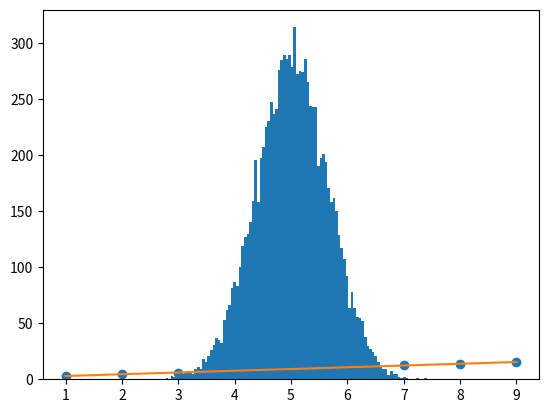

Here is the Python script that generated this plot:
# 1
import random
import numpy
import matplotlib.pyplot as plt
from scipy import stats


def rollCoin():
    return random.choice([1, 0])


# random.seed(1)


def runSim(n, numTrials):
    goal = n * "0"
    txt = goal
    total = 0
    for i in range(numTrials):
        result = ''
        for j in range(len(goal)):
            result += str(rollCoin())
        if result == goal:
            total += 1
    print('Actual probability of', txt, '=',
          round(1 / (2 ** len(goal)), 8))
    estProbability = round(total / numTrials, 8)
    print('Estimated Probability of', txt, '=',
          round(estProbability, 8))


# runSim(12,100000)

# 2
def kTrees(k, n, N):
    goal = 0
    for i in range(N):
        kexp = 0
        for j in range(n):
            if rollCoin() == 0:
                kexp += 1
        if kexp == k:
            goal += 1

    print('Estimated Probability of k trees from n rolls', '=', goal / N)


# 3

def kTreesBiased(k, n, N):
    goal = 0
    for i in range(N):
        kexp = 0
        for j in range(n):
            if rollBiasedCoin() == 0:
                kexp += 1
        if kexp == k:
            goal += 1

    print('Estimated Probability of k trees from n rolls of biased coin', '=', goal / N)


def rollBiasedCoin():
    return random.choice([0, 0, 1])


# kTreesBiased(3,3,100)
# 4
def stat(L):
    mean = numpy.mean(L)
    median = numpy.median(L)
    mode = stats.mode(L)
    std = numpy.std(L)
    return mean, median, mode, std


# print(stat([2,4,23,66,23,23]))
# 5,6

import matplotlib.pyplot as plt


def avarageOfRandomList(x, y):
    l = numpy.random.uniform(x, y, 20)
    return (numpy.mean(l))


def Histo():
    L = []
    for i in range(10000):
        L.append(avarageOfRandomList(0, 10))
    plt.hist(L, 100)
    plt.show()
    return (L)


# 7
L = Histo()
mean = numpy.mean(L)
std = numpy.std(L)
# creating a list l for values in L restricted to the 4 sigma domain
l = []
for i in L:
    if (i > mean - 2 * std and i < mean + 2 * std) or i == mean - 2 * std or i == mean + 2 * std:
        l.append(i)
print("percent of L in 4 sigma domain is", str(100 * len(l) / len(L)))

# 8

x = [1, 2, 3, 4, 5, 6, 7, 8, 9]
y = [3, 4.5, 6, 7.5, 9, 10.5, 13, 14, 15]
slope, intercept, r, p, std_err = stats.linregress(x, y)


def myfunc(x):
    return slope * x + intercept


mymodel = list(map(myfunc, x))

plt.scatter(x, y)
plt.plot(x, mymodel)
plt.show()
print("The experimental spring constant is", (1 / slope) * 1000, "N/m")


# 9
def pair(N):
    basket = [0] * 70 + [1] * 30
    goal = 0
    for i in range(N):
        sample = random.sample(basket, 2)

        if sample == [0, 0] or sample == [1, 1]:
            goal += 1
    print("The estimated probability for a pair of socks is", goal / N)


pair(30)


#look at the comments in the file sol_9b pdf computer